Dataset: AQ-STEM (GitHub, ganondorofu/AQ-STEM). Classes: stop, do not entry, 03 max 20, 04 max 30, 05 max 40, 06 max 50, do not park, do not park or stop, pedestrian, bicycle and pedestrian only, pedestrian only, one way, 13 go onlyin direction of arrow, school road, end.

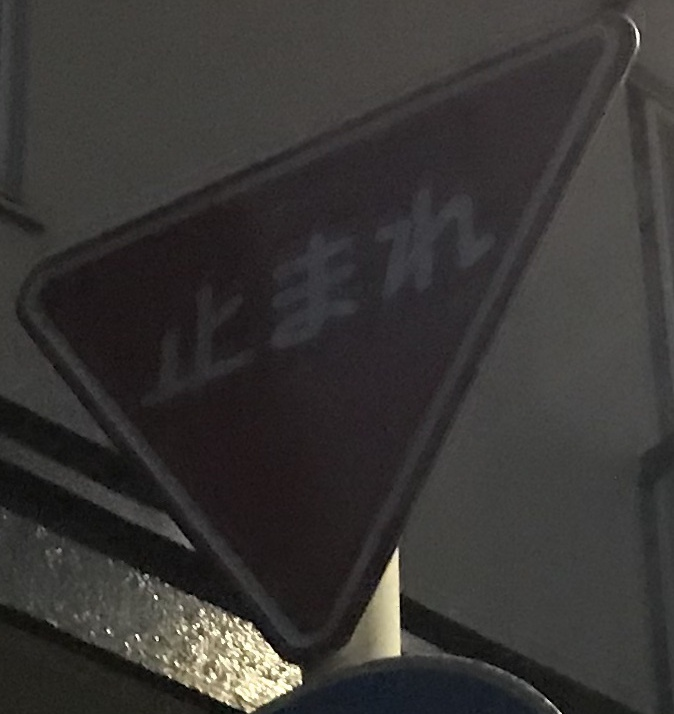
Label: stop

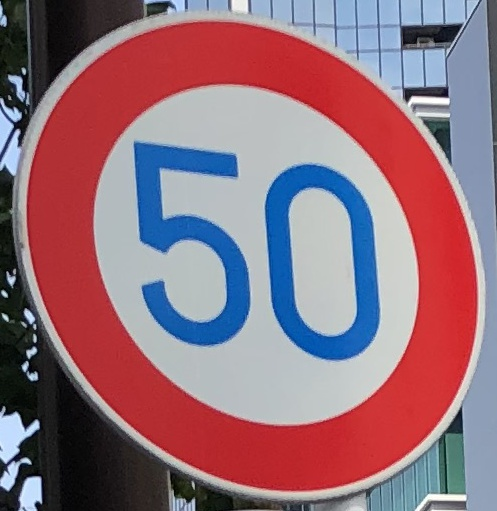
Label: 06 max 50

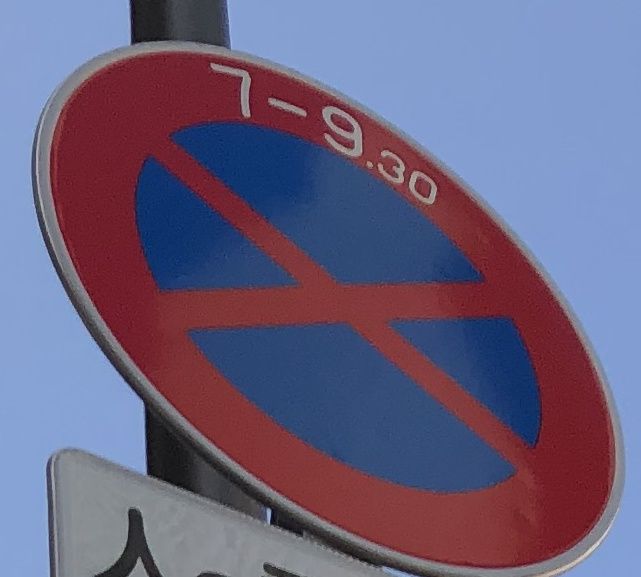
Label: do not park or stop

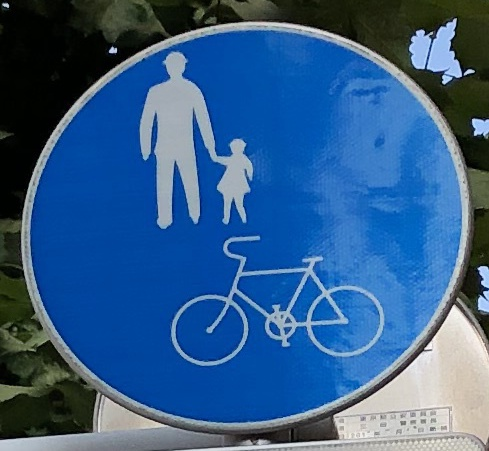
Label: bicycle and pedestrian only

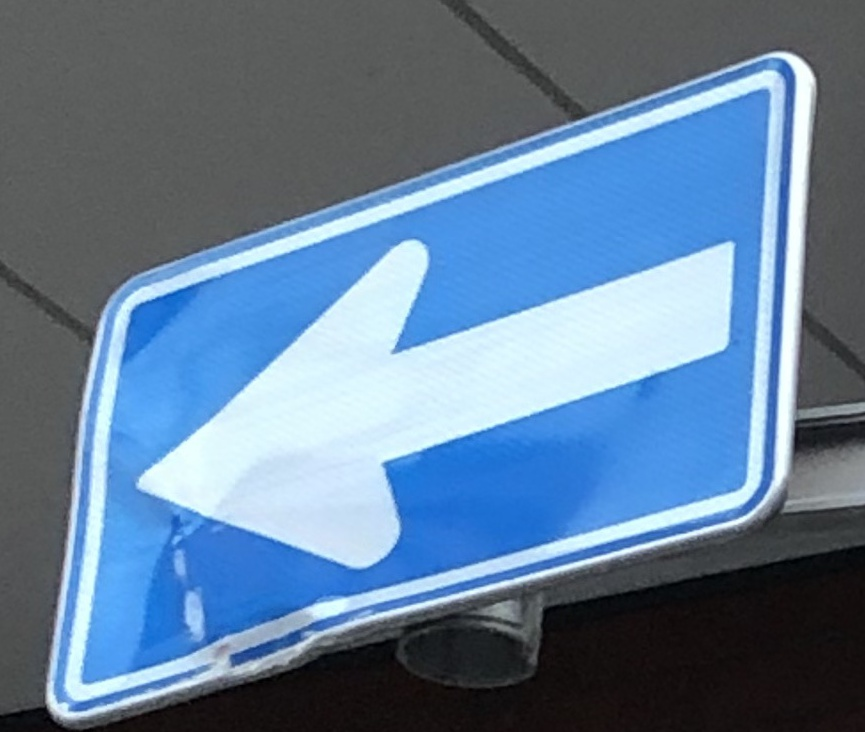
Label: one way

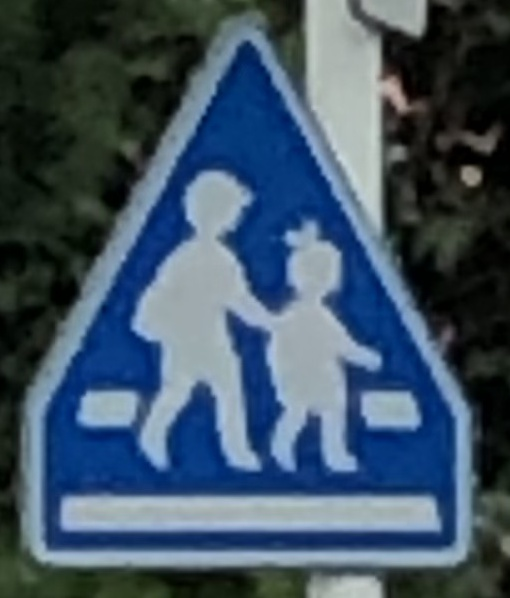
Label: pedestrian
